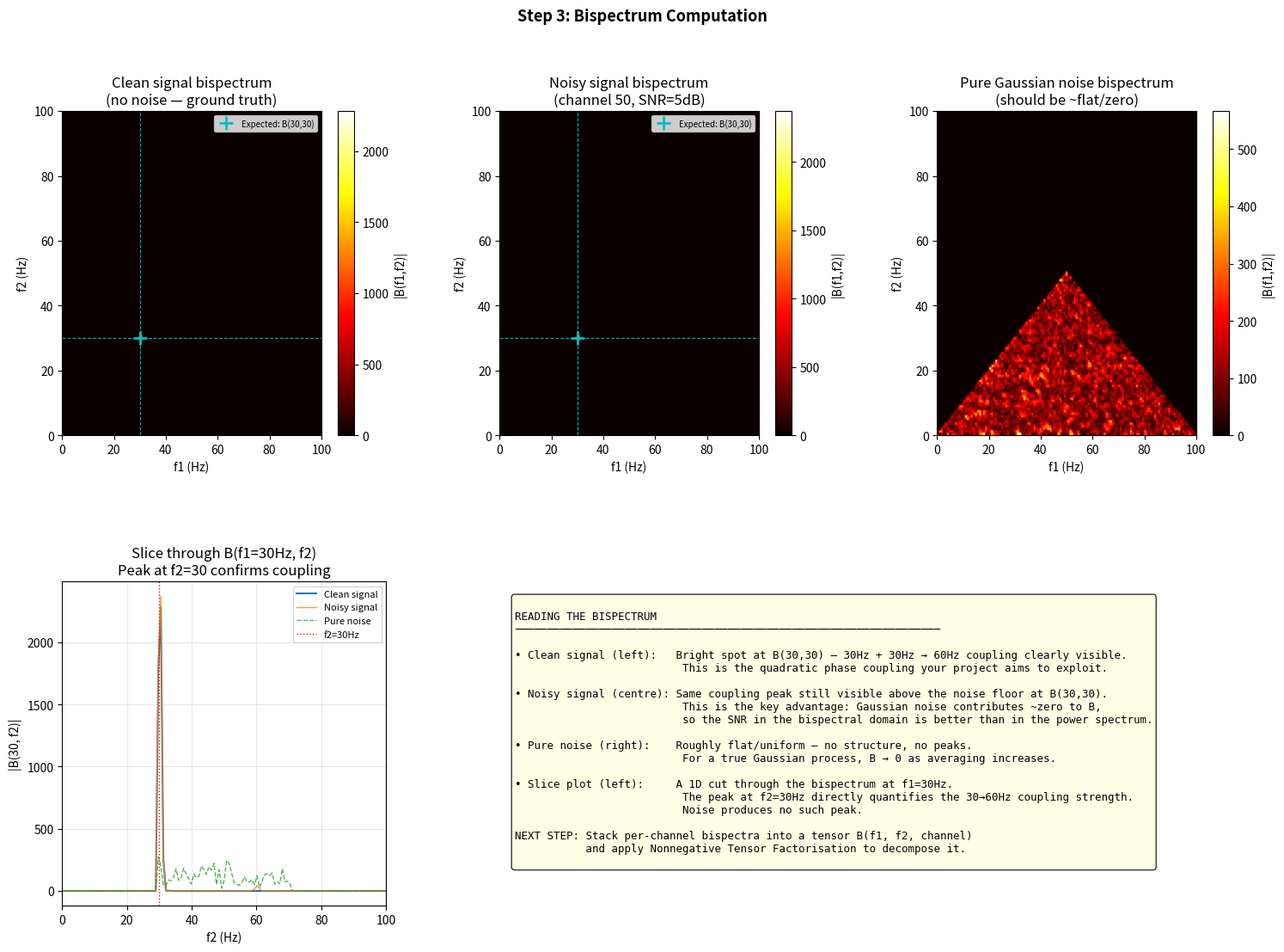

Source code (Python): (Note: this script raises an exception after producing the figure.)
"""
Step 3: Bispectrum Computation
==============================
The bispectrum B(f1, f2) measures quadratic phase coupling between frequencies.

B(f1, f2) = E[ X(f1) * X(f2) * conj(X(f1+f2)) ]

Key properties:
  - For Gaussian noise: B(f1, f2) = 0  (noise is suppressed!)
  - For coupled frequencies (e.g. 30Hz + 30Hz -> 60Hz): B(30,30) != 0
  - Output is a 2D matrix — we visualise it as a heatmap

We compute this per channel, then average over channels to get
a tensor slice B(f1, f2) that we'll later stack into B(f1, f2, channel).
"""

import numpy as np
import matplotlib.pyplot as plt
from matplotlib.gridspec import GridSpec
from scipy.signal import windows

# ── Re-generate synthetic data (same as Steps 1 & 2) ─────────────────────────
FS          = 200
DURATION    = 30
N_CHANNELS  = 100
DX          = 1.275
VESSEL_FREQ = 30.0
SNR_DB      = 5

N_SAMPLES       = int(FS * DURATION)
T               = np.linspace(0, DURATION, N_SAMPLES)
X_pos           = np.arange(N_CHANNELS) * DX
VESSEL_SPEED    = 3.0
VESSEL_START    = 10 * DX
vessel_position = VESSEL_START + VESSEL_SPEED * T

np.random.seed(42)
data = np.zeros((N_CHANNELS, N_SAMPLES))
for c in range(N_CHANNELS):
    channel_pos   = X_pos[c]
    distance      = np.abs(channel_pos - vessel_position)
    amplitude     = np.clip(1.0 / (distance + 1e-3), 0, 1.0)
    vessel_signal = amplitude * np.sin(2 * np.pi * VESSEL_FREQ * T)
    vessel_signal += 0.4 * amplitude * np.sin(2 * np.pi * 2 * VESSEL_FREQ * T)
    data[c, :]    = vessel_signal

signal_power = np.mean(data ** 2)
noise_power  = signal_power / (10 ** (SNR_DB / 10))
noise        = np.random.normal(0, np.sqrt(noise_power), data.shape)
data_noisy   = data + noise

# ── Bispectrum Parameters ─────────────────────────────────────────────────────
WINDOW_SIZE = 256    # samples per frame — controls frequency resolution
OVERLAP     = 128    # 50% overlap between frames
N_FREQ      = WINDOW_SIZE // 2 + 1  # number of unique frequencies (one-sided)

# Frequency axis — what frequency does each bin correspond to?
freqs = np.fft.rfftfreq(WINDOW_SIZE, d=1.0 / FS)

# ── Core Bispectrum Function ──────────────────────────────────────────────────
def compute_bispectrum(signal, window_size=256, overlap=128):
    """
    Compute the bispectrum of a 1D signal by averaging over time windows.

    B(f1, f2) = mean over frames of [ X(f1) * X(f2) * conj(X(f1+f2)) ]

    Parameters
    ----------
    signal      : 1D numpy array, the time-domain signal
    window_size : int, samples per frame
    overlap     : int, samples of overlap between frames

    Returns
    -------
    B    : 2D complex array of shape (N_FREQ, N_FREQ)
    """
    step     = window_size - overlap
    n_frames = (len(signal) - window_size) // step + 1

    # Hann window reduces spectral leakage at frame edges
    win = windows.hann(window_size)

    # Accumulate bispectrum across frames
    B = np.zeros((N_FREQ, N_FREQ), dtype=complex)

    for i in range(n_frames):
        start = i * step
        frame = signal[start: start + window_size] * win

        # FFT of this frame
        X = np.fft.rfft(frame)   # shape: (N_FREQ,)

        # B(f1, f2) += X(f1) * X(f2) * conj(X(f1+f2))
        # We need to handle the f1+f2 index carefully —
        # it must stay within the valid frequency range.
        for f1 in range(N_FREQ):
            for f2 in range(f1, N_FREQ):       # f2 >= f1 — principal domain
                f3 = f1 + f2                   # coupled frequency index
                if f3 < N_FREQ:                # must be within range
                    B[f1, f2] += X[f1] * X[f2] * np.conj(X[f3])

    B /= n_frames   # average over frames
    return B


# ── Compute bispectrum for a strong-signal channel and a noise-only channel ───
print("Computing bispectrum for channel 50 (vessel passes nearby)...")
B_vessel = compute_bispectrum(data_noisy[50, :], WINDOW_SIZE, OVERLAP)

print("Computing bispectrum for pure Gaussian noise (for comparison)...")
pure_noise = np.random.normal(0, 1, N_SAMPLES)
B_noise    = compute_bispectrum(pure_noise, WINDOW_SIZE, OVERLAP)

print("Computing bispectrum for clean signal (no noise, ground truth)...")
B_clean    = compute_bispectrum(data[50, :], WINDOW_SIZE, OVERLAP)

print("Done.")

# ── Helper: find the frequency bin closest to a given Hz value ────────────────
def freq_to_bin(f_hz):
    return np.argmin(np.abs(freqs - f_hz))

f30 = freq_to_bin(30.0)
f60 = freq_to_bin(60.0)

# ── Plot ──────────────────────────────────────────────────────────────────────
fig = plt.figure(figsize=(18, 12))
gs  = GridSpec(2, 3, figure=fig, hspace=0.45, wspace=0.35)

def plot_bispectrum(ax, B, title, mark_coupling=True):
    """Plot the magnitude of a bispectrum as a 2D heatmap."""
    B_mag = np.abs(B)

    # Only show the principal domain (upper triangle where f1+f2 <= FS/2)
    mask = np.zeros_like(B_mag)
    for i in range(N_FREQ):
        for j in range(i, N_FREQ):
            if i + j < N_FREQ:
                mask[i, j] = B_mag[i, j]

    im = ax.imshow(
        mask,
        origin='lower',
        aspect='auto',
        extent=[freqs[0], freqs[-1], freqs[0], freqs[-1]],
        cmap='hot',
    )
    ax.set_xlabel('f1 (Hz)')
    ax.set_ylabel('f2 (Hz)')
    ax.set_title(title)
    ax.set_xlim(0, FS / 2)
    ax.set_ylim(0, FS / 2)

    if mark_coupling:
        # Mark where we EXPECT the coupling peak: B(30, 30)
        ax.axvline(30, color='cyan', linestyle='--', linewidth=0.8, alpha=0.7)
        ax.axhline(30, color='cyan', linestyle='--', linewidth=0.8, alpha=0.7)
        ax.plot(30, 30, 'c+', markersize=12, markeredgewidth=2,
                label='Expected: B(30,30)')
        ax.legend(fontsize=7)

    plt.colorbar(im, ax=ax, label='|B(f1,f2)|')
    return im

# Row 1: Bispectrum heatmaps
ax1 = fig.add_subplot(gs[0, 0])
plot_bispectrum(ax1, B_clean,  'Clean signal bispectrum\n(no noise — ground truth)')

ax2 = fig.add_subplot(gs[0, 1])
plot_bispectrum(ax2, B_vessel, 'Noisy signal bispectrum\n(channel 50, SNR=5dB)')

ax3 = fig.add_subplot(gs[0, 2])
plot_bispectrum(ax3, B_noise,  'Pure Gaussian noise bispectrum\n(should be ~flat/zero)', mark_coupling=False)

# Row 2: Slice through B(30, f2) — shows the coupling peak clearly
ax4 = fig.add_subplot(gs[1, 0])
slice_clean  = np.abs(B_clean[f30,  :])
slice_vessel = np.abs(B_vessel[f30, :])
slice_noise  = np.abs(B_noise[f30,  :])

ax4.plot(freqs, slice_clean,  label='Clean signal',  linewidth=1.5)
ax4.plot(freqs, slice_vessel, label='Noisy signal',  linewidth=1.0, alpha=0.8)
ax4.plot(freqs, slice_noise,  label='Pure noise',    linewidth=1.0, alpha=0.8, linestyle='--')
ax4.axvline(30, color='red', linestyle=':', linewidth=1, label='f2=30Hz')
ax4.set_xlabel('f2 (Hz)')
ax4.set_ylabel('|B(30, f2)|')
ax4.set_title('Slice through B(f1=30Hz, f2)\nPeak at f2=30 confirms coupling')
ax4.legend(fontsize=8)
ax4.grid(True, alpha=0.3)
ax4.set_xlim(0, FS / 2)

# Row 2: Explanation panel
ax5 = fig.add_subplot(gs[1, 1:])
ax5.set_axis_off()
explanation = """
READING THE BISPECTRUM
──────────────────────────────────────────────────────────────────

• Clean signal (left):   Bright spot at B(30,30) — 30Hz + 30Hz → 60Hz coupling clearly visible.
                          This is the quadratic phase coupling your project aims to exploit.

• Noisy signal (centre): Same coupling peak still visible above the noise floor at B(30,30).
                          This is the key advantage: Gaussian noise contributes ~zero to B,
                          so the SNR in the bispectral domain is better than in the power spectrum.

• Pure noise (right):    Roughly flat/uniform — no structure, no peaks.
                          For a true Gaussian process, B → 0 as averaging increases.

• Slice plot (left):     A 1D cut through the bispectrum at f1=30Hz.
                          The peak at f2=30Hz directly quantifies the 30→60Hz coupling strength.
                          Noise produces no such peak.

NEXT STEP: Stack per-channel bispectra into a tensor B(f1, f2, channel)
           and apply Nonnegative Tensor Factorisation to decompose it.
"""
ax5.text(0.02, 0.95, explanation,
         transform=ax5.transAxes,
         fontsize=9, verticalalignment='top',
         fontfamily='monospace',
         bbox=dict(boxstyle='round', facecolor='lightyellow', alpha=0.8))

plt.suptitle('Step 3: Bispectrum Computation', fontsize=13, fontweight='bold')
plt.savefig('COMP6228-IRP/img/03_bispectrum.png', dpi=150, bbox_inches='tight')
plt.show()

# ── Print coupling strength at B(30, 30) ─────────────────────────────────────
print(f"\nCoupling strength at B(30Hz, 30Hz):")
print(f"  Clean signal : {np.abs(B_clean[f30,  f30]):.4f}")
print(f"  Noisy signal : {np.abs(B_vessel[f30, f30]):.4f}")
print(f"  Pure noise   : {np.abs(B_noise[f30,  f30]):.4f}")
print(f"\nFrequency bin for 30Hz: bin {f30} = {freqs[f30]:.2f} Hz")
